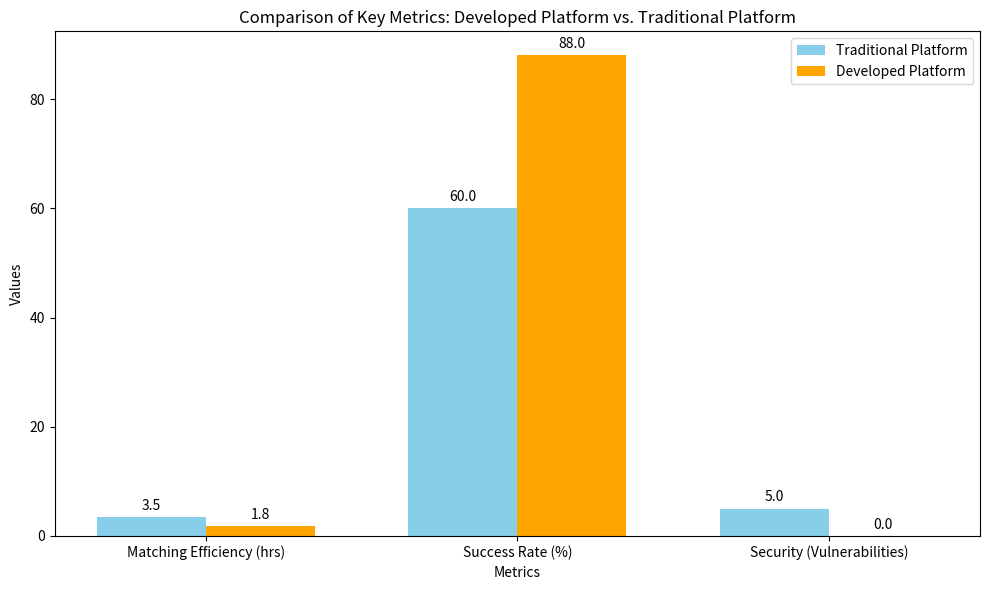

This chart was generated by the following Python code:
import matplotlib.pyplot as plt
import numpy as np

# Data for comparison
metrics = ['Matching Efficiency (hrs)', 'Success Rate (%)', 'Security (Vulnerabilities)']
traditional_platform = [3.5, 60, 5]  # Values: Avg matching time, Success rate, Security vulnerabilities
developed_platform = [1.8, 88, 0]     # Values: Avg matching time, Success rate, Security vulnerabilities

# X-axis setup
x = np.arange(len(metrics))
width = 0.35  # Width of bars

# Plotting the side-by-side bar chart
fig, ax = plt.subplots(figsize=(10, 6))
bars1 = ax.bar(x - width/2, traditional_platform, width, label='Traditional Platform', color='skyblue')
bars2 = ax.bar(x + width/2, developed_platform, width, label='Developed Platform', color='orange')

# Adding labels, title, and legend
ax.set_xlabel('Metrics')
ax.set_ylabel('Values')
ax.set_title('Comparison of Key Metrics: Developed Platform vs. Traditional Platform')
ax.set_xticks(x)
ax.set_xticklabels(metrics)
ax.legend()

# Adding value labels to bars for better readability
for bar in bars1 + bars2:
    height = bar.get_height()
    ax.annotate(f'{height}',
                xy=(bar.get_x() + bar.get_width() / 2, height),
                xytext=(0, 3),  # Offset above the bar
                textcoords="offset points",
                ha='center', va='bottom', fontsize=10)

# Displaying the plot
plt.tight_layout()
plt.savefig('comparison_of_metrics.png', format='png', dpi=300)
plt.show()
